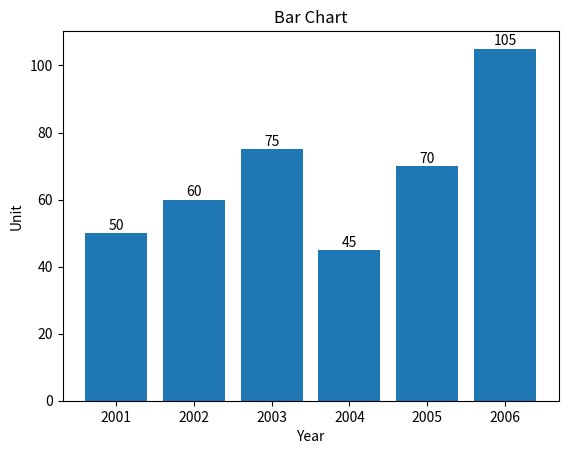

Python code for this plot:
import matplotlib.pyplot as plt

year = [2001, 2002, 2003, 2004, 2005, 2006]
unit = [50, 60, 75, 45, 70, 105]

# Plot the bar graph
plot = plt.bar(year, unit)

# Add the data value on head of the bar
for value in plot:
	height = value.get_height()
	plt.text(value.get_x() + value.get_width() / 2.,
	         1.002 * height, '%d' % int(height), ha='center', va='bottom')

# Add labels and title
plt.title("Bar Chart")
plt.xlabel("Year")
plt.ylabel("Unit")

# Display the graph on the screen
plt.show()
